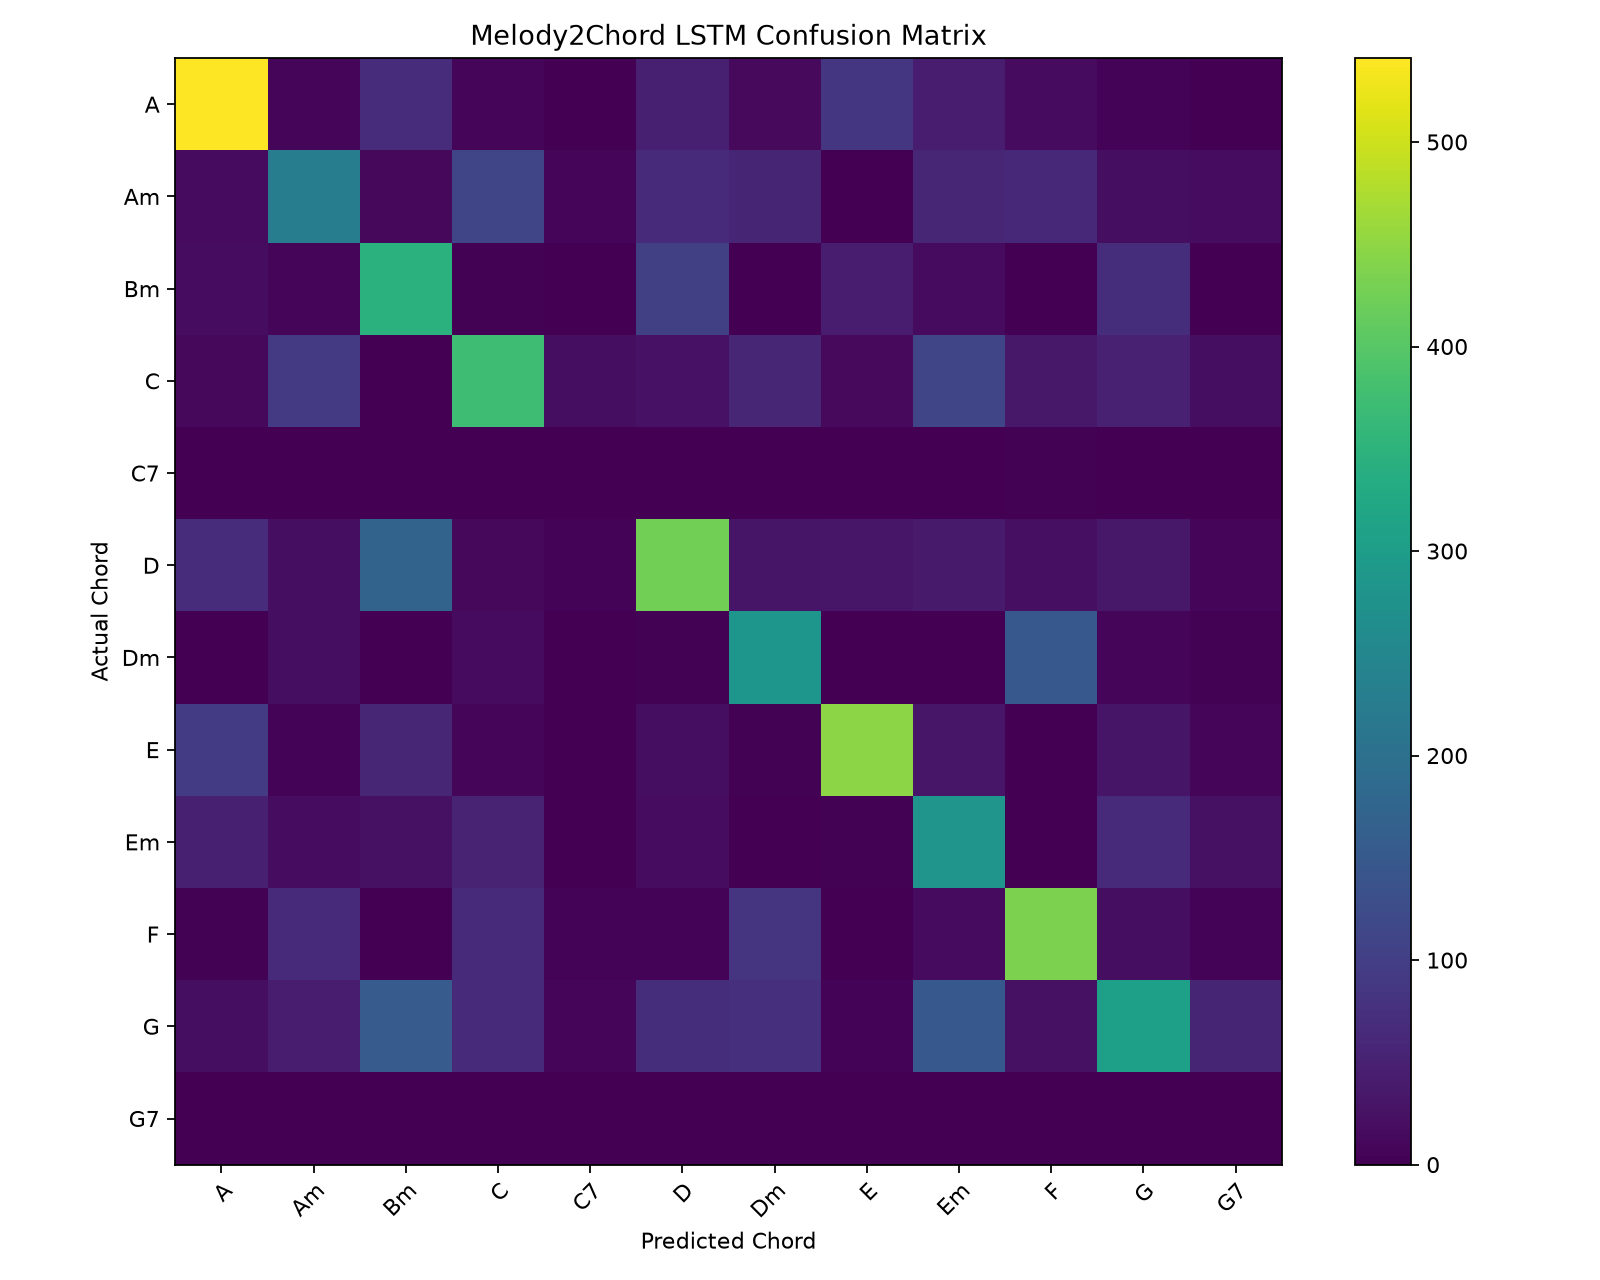

Source data for this figure (header and first rows):
actual, A, Am, Bm, C, C7, D, Dm, E, Em, F, G, G7
A, 541, 10, 68, 8, 0, 48, 14, 86, 43, 16, 6, 0
Am, 15, 228, 12, 113, 9, 65, 57, 1, 58, 60, 20, 17
Bm, 19, 9, 346, 3, 0, 103, 0, 42, 16, 0, 71, 0
C, 11, 91, 1, 373, 20, 27, 59, 13, 114, 34, 49, 21
C7, 0, 0, 0, 0, 0, 0, 0, 0, 0, 3, 0, 0
D, 68, 21, 172, 11, 5, 425, 31, 33, 39, 23, 35, 10
Dm, 1, 20, 0, 16, 0, 4, 285, 0, 0, 148, 9, 3
E, 94, 6, 58, 10, 0, 21, 3, 448, 32, 0, 31, 7
Em, 48, 19, 25, 51, 1, 18, 2, 4, 283, 0, 64, 25
F, 3, 67, 0, 64, 6, 6, 84, 1, 15, 434, 21, 6
G, 21, 44, 155, 64, 7, 71, 76, 5, 149, 25, 306, 55
G7, 0, 0, 0, 0, 0, 2, 0, 0, 0, 0, 0, 0
